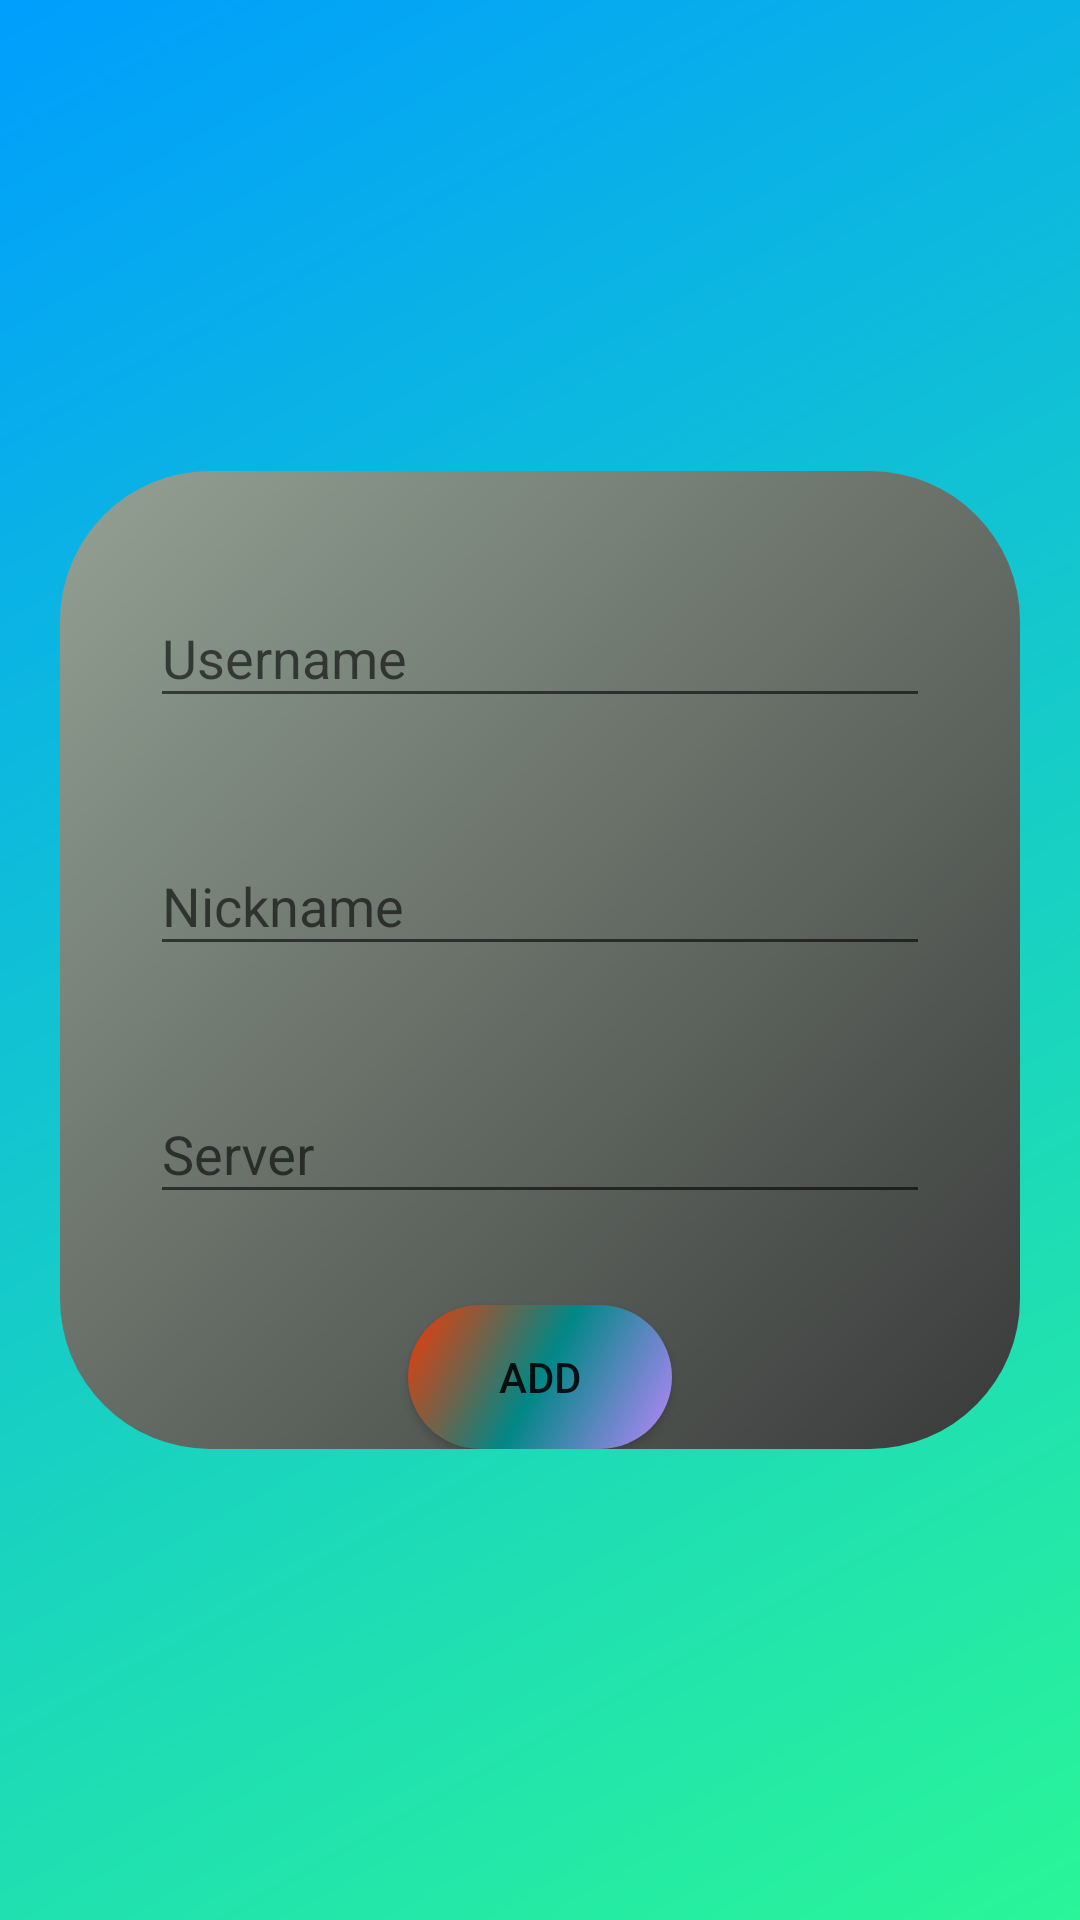

Reconstruct the res/layout file that produces this screen, plus the resources it refers to.
<!-- AndroidManifest.xml: application theme AppTheme.NoActionBar -->
<!-- res/layout/activity_add_contact.xml -->
<?xml version="1.0" encoding="utf-8"?>
<androidx.constraintlayout.widget.ConstraintLayout xmlns:android="http://schemas.android.com/apk/res/android"
    xmlns:app="http://schemas.android.com/apk/res-auto"
    xmlns:tools="http://schemas.android.com/tools"
    android:layout_width="match_parent"
    android:layout_height="match_parent"
    tools:context=".activities.contactsActivity.AddContactFragment"
    android:background="@drawable/gradient_background">

    <LinearLayout
        android:layout_width="match_parent"
        android:layout_height="wrap_content"
        android:orientation="vertical"
        app:layout_constraintBottom_toBottomOf="parent"
        app:layout_constraintTop_toTopOf="parent"
        android:layout_margin="20dp"

        android:background="@drawable/gradient_box_background">

        <com.google.android.material.textfield.TextInputLayout
            android:id="@+id/ContactUsername"
            android:layout_width="match_parent"
            android:layout_height="wrap_content"
            android:layout_marginTop="30dp"
            app:errorEnabled="true">

            <com.google.android.material.textfield.TextInputEditText
                android:layout_width="match_parent"
                android:layout_height="wrap_content"
                android:layout_marginHorizontal="30dp"
                android:layout_marginVertical="10dp"
                android:hint="@string/username_input"
                android:inputType="textPersonName" />

        </com.google.android.material.textfield.TextInputLayout>

        <com.google.android.material.textfield.TextInputLayout
            android:id="@+id/ContactNickname"
            android:layout_width="match_parent"
            android:layout_height="wrap_content"
            app:errorEnabled="true">

            <com.google.android.material.textfield.TextInputEditText
                android:layout_width="match_parent"
                android:layout_height="wrap_content"
                android:layout_marginHorizontal="30dp"
                android:layout_marginVertical="10dp"
                android:hint="@string/nickname_input"
                android:inputType="textPersonName" />

        </com.google.android.material.textfield.TextInputLayout>

        <com.google.android.material.textfield.TextInputLayout
            android:id="@+id/ContactServer"
            android:layout_width="match_parent"
            android:layout_height="wrap_content"
            app:errorEnabled="true">

            <com.google.android.material.textfield.TextInputEditText
                android:layout_width="match_parent"
                android:layout_height="wrap_content"
                android:layout_marginHorizontal="30dp"
                android:layout_marginVertical="10dp"
                android:hint="@string/server_input"
                android:inputType="textUri" />

        </com.google.android.material.textfield.TextInputLayout>

        <Button
            android:id="@+id/btnAddContact"
            android:layout_width="wrap_content"
            android:layout_height="wrap_content"
            android:layout_gravity="center"
            android:background="@drawable/custom_button"
            android:text="@string/add_input"/>
    </LinearLayout>

</androidx.constraintlayout.widget.ConstraintLayout>
<!-- resources referenced by this layout -->
<resources>
  <!-- drawable custom_button (drawable) -->
  <?xml version="1.0" encoding="utf-8"?>
  <shape xmlns:android="http://schemas.android.com/apk/res/android"
      android:shape="rectangle">
  
      <gradient
          android:startColor="@color/deep_orange"
          android:centerColor="@color/teal_700"
          android:endColor="@color/purple_200"
          android:angle="315"/>
      <corners android:radius="50dp"/>
  </shape>
  <!-- drawable gradient_background (drawable) -->
  <?xml version="1.0" encoding="utf-8"?>
  <shape xmlns:android="http://schemas.android.com/apk/res/android">
      <gradient
          android:startColor="@color/cool_blue"
          android:endColor="@color/cool_light_green"
          android:type="linear"
          android:angle="315"/>
  </shape>
  <!-- drawable gradient_box_background (drawable) -->
  <?xml version="1.0" encoding="utf-8"?>
  <shape xmlns:android="http://schemas.android.com/apk/res/android">
      <gradient
          android:startColor="@color/gray"
          android:endColor="@color/dark_gray"
          android:type="linear"
          android:angle="315"/>
      <corners android:radius="50dp"/>
  </shape>
  <string name="add_input">Add</string>
  <string name="nickname_input">Nickname</string>
  <string name="server_input">Server</string>
  <string name="username_input">Username</string>
  <style name="AppTheme.NoActionBar" parent="Theme.AppCompat.Light.DarkActionBar">
          <item name="windowActionBar">false</item>
          <item name="windowNoTitle">true</item>
          <item name="android:windowFullscreen">true</item>
      </style>
  <color name="deep_orange">#F53803</color>
  <color name="teal_700">#FF018786</color>
  <color name="purple_200">#FFBB86FC</color>
  <color name="cool_blue">#009EFD</color>
  <color name="cool_light_green">#2AF598</color>
  <color name="gray">#93A193</color>
  <color name="dark_gray">#393A3A</color>
</resources>
